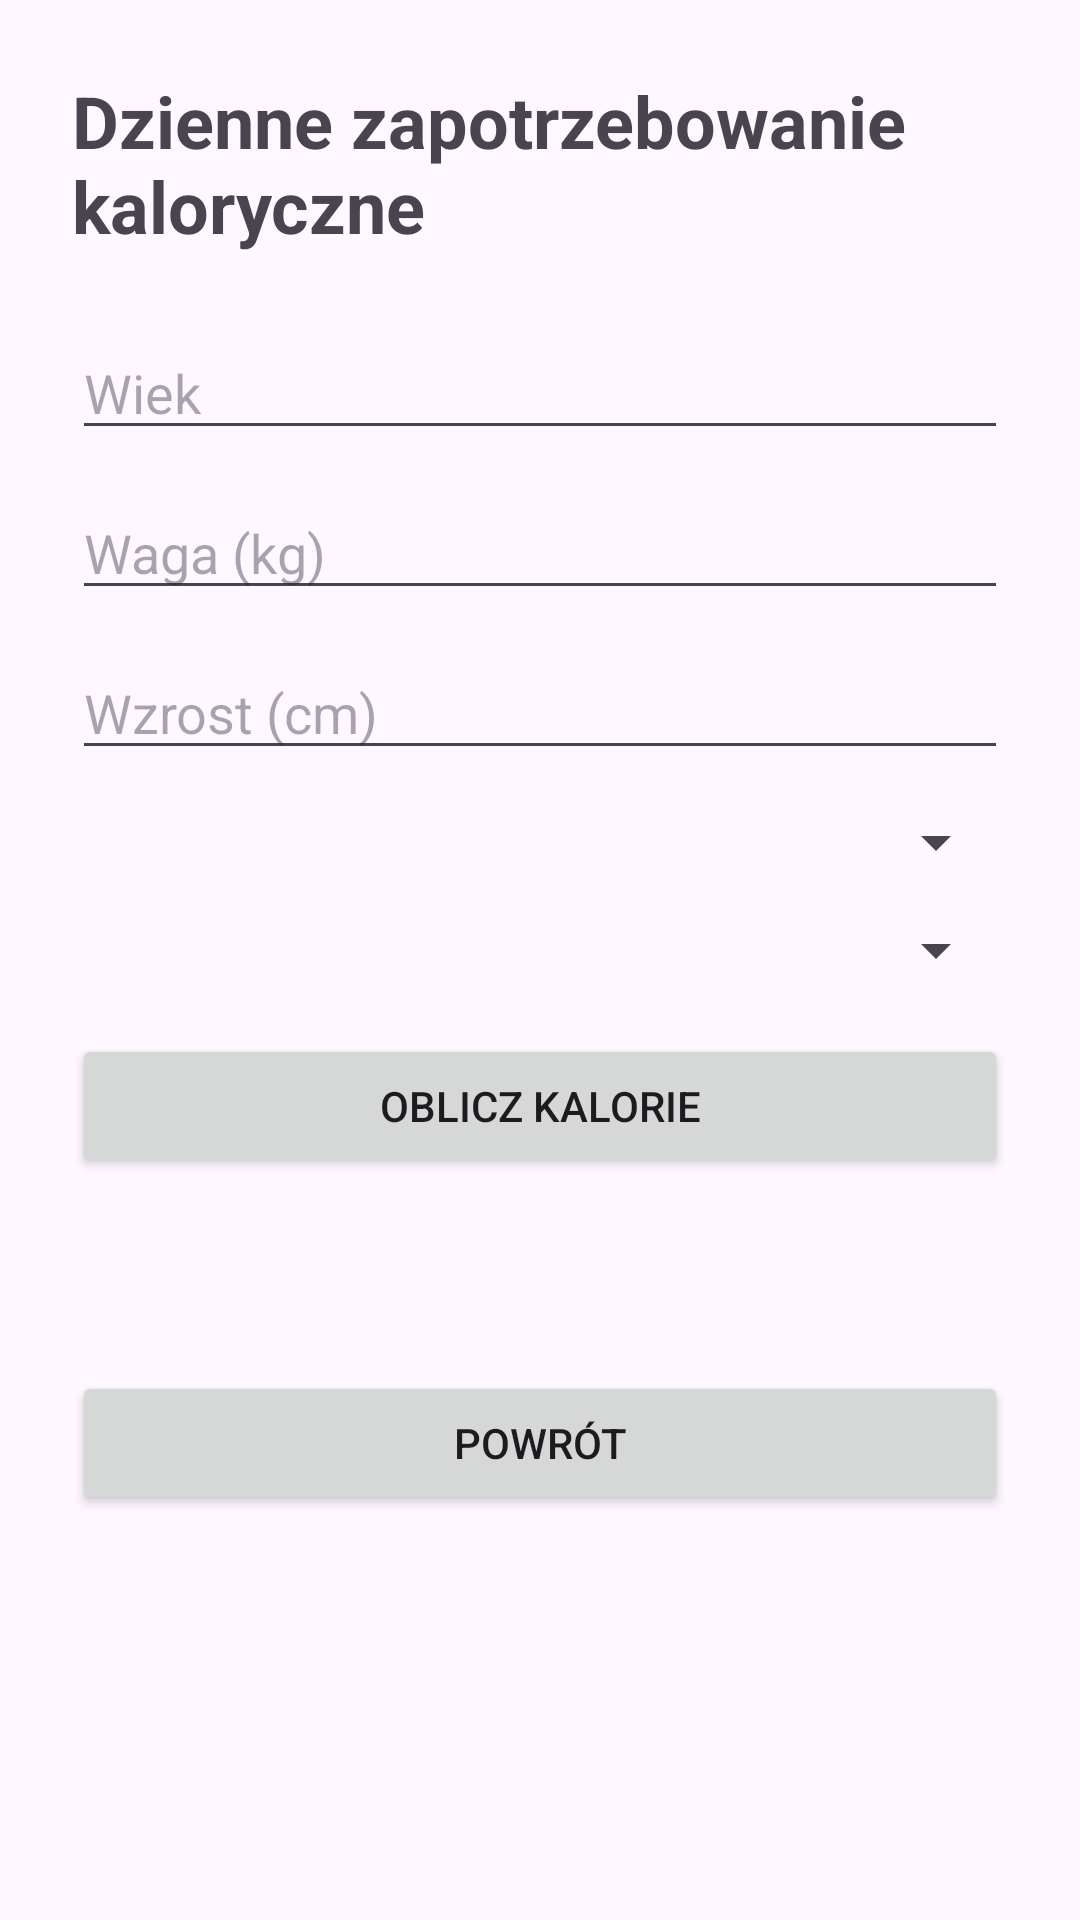

Produce the Android XML layout that renders to this screen, including the resource entries it uses.
<!-- AndroidManifest.xml: application theme Theme.ZadanieBMI -->
<!-- res/layout/activity_calories.xml -->
<?xml version="1.0" encoding="utf-8"?>
<ScrollView xmlns:android="http://schemas.android.com/apk/res/android"
    android:layout_width="match_parent"
    android:layout_height="match_parent">

    <LinearLayout
        android:layout_width="match_parent"
        android:layout_height="wrap_content"
        android:orientation="vertical"
        android:padding="24dp"
        android:gravity="center_horizontal">

        <TextView
            android:layout_width="wrap_content"
            android:layout_height="wrap_content"
            android:text="@string/calorie_title"
            android:textSize="24sp"
            android:textStyle="bold"
            android:layout_marginBottom="24dp" />

        <EditText
            android:id="@+id/editAge"
            android:layout_width="match_parent"
            android:layout_height="wrap_content"
            android:hint="@string/age"
            android:importantForAutofill="no"
            android:inputType="number"
            android:layout_marginBottom="12dp" />

        <EditText
            android:id="@+id/editCaloriesWeight"
            android:layout_width="match_parent"
            android:layout_height="wrap_content"
            android:hint="@string/weight"
            android:importantForAutofill="no"
            android:inputType="numberDecimal"
            android:layout_marginBottom="12dp" />

        <EditText
            android:id="@+id/editCaloriesHeight"
            android:layout_width="match_parent"
            android:layout_height="wrap_content"
            android:hint="@string/height"
            android:importantForAutofill="no"
            android:inputType="numberDecimal"
            android:layout_marginBottom="12dp" />

        <Spinner
            android:id="@+id/spinnerGender"
            android:layout_width="match_parent"
            android:layout_height="wrap_content"
            android:layout_marginBottom="12dp" />

        <Spinner
            android:id="@+id/spinnerActivity"
            android:layout_width="match_parent"
            android:layout_height="wrap_content"
            android:layout_marginBottom="16dp" />

        <Button
            android:id="@+id/buttonCalculateCalories"
            android:layout_width="match_parent"
            android:layout_height="wrap_content"
            android:text="@string/calculate_calories"
            android:layout_marginBottom="16dp" />

        <TextView
            android:id="@+id/textCaloriesResult"
            android:layout_width="wrap_content"
            android:layout_height="wrap_content"
            android:textSize="18sp"
            android:layout_marginBottom="24dp" />

        <Button
            android:id="@+id/buttonBackFromCalories"
            android:layout_width="match_parent"
            android:layout_height="wrap_content"
            android:text="@string/back" />

    </LinearLayout>
</ScrollView>
<!-- resources referenced by this layout -->
<resources>
  <string name="age">Wiek</string>
  <string name="back">Powrót</string>
  <string name="calculate_calories">Oblicz kalorie</string>
  <string name="calorie_title">Dzienne zapotrzebowanie kaloryczne</string>
  <string name="height">Wzrost (cm)</string>
  <string name="weight">Waga (kg)</string>
  <style name="Theme.ZadanieBMI" parent="Base.Theme.ZadanieBMI">
          <item name="android:navigationBarColor">@android:color/transparent</item>
          <item name="android:statusBarColor">@android:color/transparent</item>
          <item name="android:windowLightStatusBar">?attr/isLightTheme</item>
      </style>
  <style name="Base.Theme.ZadanieBMI" parent="Theme.Material3.DayNight.NoActionBar">
          
          
      </style>
</resources>
